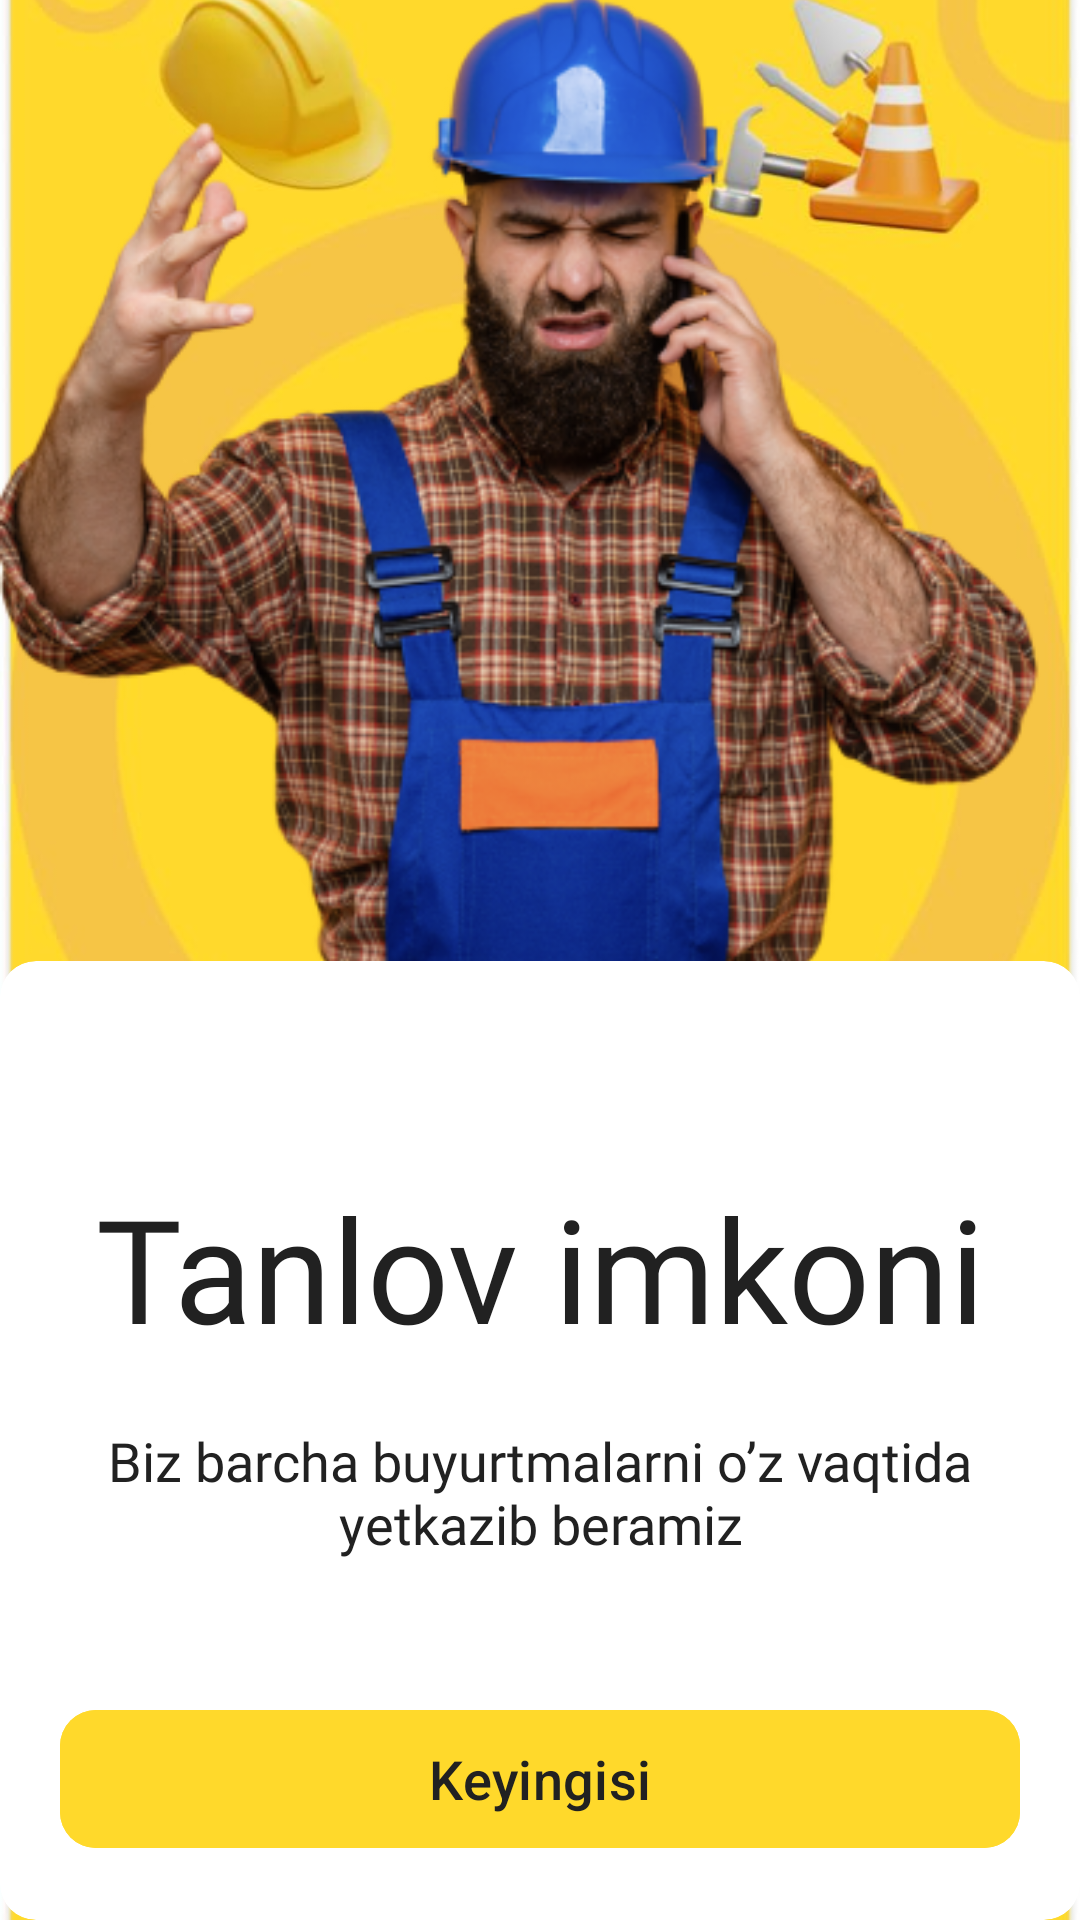

Here is an Android app screen rendered from its layout file. Give the layout XML and the strings, colors and styles it references.
<!-- AndroidManifest.xml: application theme Theme.Karvon -->
<!-- res/layout/fragment_introduction2.xml -->
<?xml version="1.0" encoding="utf-8"?>
<LinearLayout xmlns:android="http://schemas.android.com/apk/res/android"
    xmlns:app="http://schemas.android.com/apk/res-auto"
    xmlns:tools="http://schemas.android.com/tools"
    android:layout_width="match_parent"
    android:layout_height="match_parent"
    android:orientation="vertical"
    tools:context=".presentation.login.Introduction2Fragment">

    <FrameLayout
        android:layout_width="match_parent"
        android:layout_height="match_parent">

        <com.google.android.material.imageview.ShapeableImageView
            android:layout_width="match_parent"
            android:layout_height="match_parent"
            android:layout_marginHorizontal="-5dp"
            android:layout_marginTop="-5dp"
            android:scaleType="centerCrop"
            android:src="@drawable/intro_background" />

        <RelativeLayout
            android:layout_width="match_parent"
            android:layout_height="wrap_content"
            android:layout_gravity="bottom">

            <com.google.android.material.imageview.ShapeableImageView
                android:layout_width="wrap_content"
                android:layout_height="wrap_content"
                android:layout_above="@id/cv"
                android:layout_centerHorizontal="true"
                android:scaleType="centerCrop"
                android:src="@drawable/img_intro_2" />

            <com.google.android.material.card.MaterialCardView
                android:id="@+id/cv"
                android:layout_width="match_parent"
                android:layout_height="wrap_content"
                android:layout_alignParentBottom="true"
                android:layout_gravity="bottom"
                app:cardBackgroundColor="@color/white"
                app:cardCornerRadius="12dp"
                app:strokeWidth="0dp">

                <LinearLayout
                    android:layout_width="match_parent"
                    android:layout_height="match_parent"
                    android:orientation="vertical">

                    <com.google.android.material.textview.MaterialTextView
                        android:layout_width="match_parent"
                        android:layout_height="wrap_content"
                        android:layout_marginTop="70dp"
                        android:fontFamily="@font/lato_bold"
                        android:gravity="center_horizontal"
                        android:text="@string/choose_options"
                        android:textColor="@color/black_text_color"
                        android:textSize="48sp" />

                    <com.google.android.material.textview.MaterialTextView
                        android:layout_width="match_parent"
                        android:layout_height="wrap_content"
                        android:layout_marginHorizontal="20dp"
                        android:layout_marginTop="20dp"
                        android:fontFamily="@font/lato_regular"
                        android:gravity="center_horizontal"
                        android:text="@string/we_deliver_in_time"
                        android:textColor="@color/black_text_color"
                        android:textSize="18sp" />

                    <com.google.android.material.button.MaterialButton
                        android:id="@+id/next"
                        android:layout_width="match_parent"
                        android:layout_height="54dp"
                        android:layout_marginHorizontal="20dp"
                        android:layout_marginTop="46dp"
                        android:layout_marginBottom="20dp"
                        android:backgroundTint="@color/main_color"
                        android:text="@string/next"
                        android:textColor="@color/black_text_color"
                        android:textSize="18sp"
                        app:cornerRadius="12dp" />

                </LinearLayout>

            </com.google.android.material.card.MaterialCardView>

        </RelativeLayout>

    </FrameLayout>


</LinearLayout>
<!-- resources referenced by this layout -->
<resources>
  <color name="black_text_color">#212121</color>
  <color name="main_color">#FFD92B</color>
  <color name="white">#FFFFFFFF</color>
  <!-- drawable img_intro_2: png bitmap (drawable, 184712 bytes) -->
  <!-- drawable intro_background: jpg bitmap (drawable, 26316 bytes) -->
  <string name="choose_options">Tanlov imkoni</string>
  <string name="next">Keyingisi</string>
  <string name="we_deliver_in_time">Biz barcha buyurtmalarni o’z vaqtida yetkazib beramiz</string>
  <style name="Theme.Karvon" parent="Base.Theme.Karvon" />
  <style name="Base.Theme.Karvon" parent="Theme.Material3.DayNight.NoActionBar">
          
          
          <item name="android:statusBarColor">@color/status_bar_color</item>
  
      </style>
  <color name="status_bar_color">#1C1C1C</color>
</resources>
